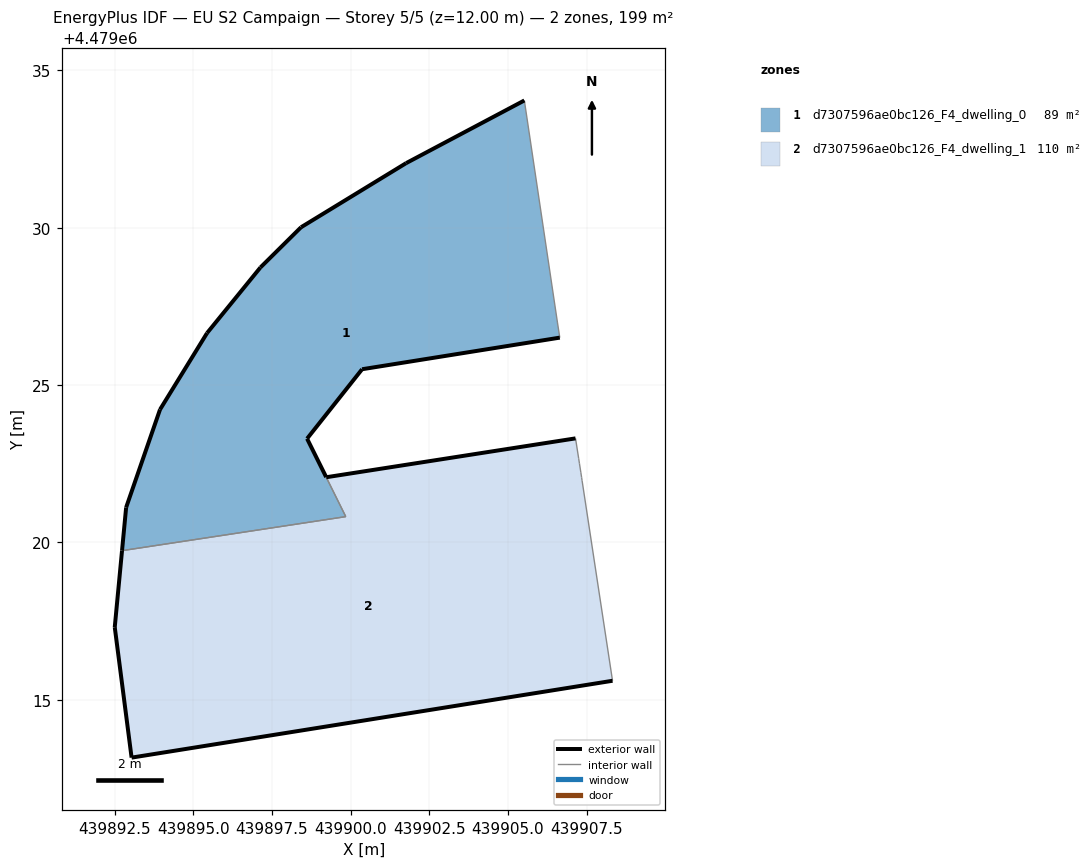
=== STOREY PLAN SPEC (per zone: floor XY polygon, exterior-wall plan segments, windows/doors) ===
zone 1: d7307596ae0bc126_F4_dwelling_0  (88.8 m²)
  floor: (439906.65, 4479026.51) (439906.58, 4479026.97) (439905.52, 4479034.04) (439901.77, 4479032.05) (439898.43, 4479030.01) (439897.14, 4479028.74) (439895.44, 4479026.65) (439893.95, 4479024.22) (439892.87, 4479021.11) (439892.74, 4479019.74) (439899.85, 4479020.82) (439898.62, 4479023.30) (439900.37, 4479025.50)
  exterior wall: (439892.74, 4479019.74) – (439892.87, 4479021.11)  [1.4 m]
  exterior wall: (439892.87, 4479021.11) – (439893.95, 4479024.22)  [3.3 m]
  exterior wall: (439893.95, 4479024.22) – (439895.44, 4479026.65)  [2.9 m]
  exterior wall: (439895.44, 4479026.65) – (439897.14, 4479028.74)  [2.7 m]
  exterior wall: (439897.14, 4479028.74) – (439898.43, 4479030.01)  [1.8 m]
  exterior wall: (439898.43, 4479030.01) – (439901.77, 4479032.05)  [3.9 m]
  exterior wall: (439901.77, 4479032.05) – (439905.52, 4479034.04)  [4.3 m]
  exterior wall: (439906.65, 4479026.51) – (439900.37, 4479025.50)  [6.4 m]
  exterior wall: (439900.37, 4479025.50) – (439898.62, 4479023.30)  [2.8 m]
  exterior wall: (439898.62, 4479023.30) – (439899.22, 4479022.08)  [1.4 m]
  interior walls: 4
zone 2: d7307596ae0bc126_F4_dwelling_1  (109.8 m²)
  floor: (439908.32, 4479015.60) (439907.36, 4479021.96) (439907.34, 4479022.06) (439907.32, 4479022.23) (439907.27, 4479022.50) (439907.25, 4479022.66) (439907.15, 4479023.31) (439899.23, 4479022.07) (439899.85, 4479020.82) (439892.74, 4479019.74) (439892.51, 4479017.31) (439893.04, 4479013.16)
  exterior wall: (439899.23, 4479022.07) – (439907.15, 4479023.31)  [8.0 m]
  exterior wall: (439908.32, 4479015.60) – (439893.04, 4479013.16)  [15.5 m]
  exterior wall: (439893.04, 4479013.16) – (439892.51, 4479017.31)  [4.2 m]
  exterior wall: (439892.51, 4479017.31) – (439892.74, 4479019.74)  [2.4 m]
  interior walls: 8

=== DERIVED (storey summary) ===
Building: EU S2 Campaign
Storey: 5 of 5  (floor level z = 12.00 m)
Storey gross floor area: 198.6 m²
Zones on this storey: 2
  - d7307596ae0bc126_F4_dwelling_0: floor 88.8 m²; exterior wall 30.7 m (92.2 m²); WWR 0.0%
  - d7307596ae0bc126_F4_dwelling_1: floor 109.8 m²; exterior wall 30.1 m (90.3 m²); WWR 0.0%
Zone adjacency (shared interzone walls):
  - d7307596ae0bc126_F4_dwelling_0 ↔ d7307596ae0bc126_F4_dwelling_1